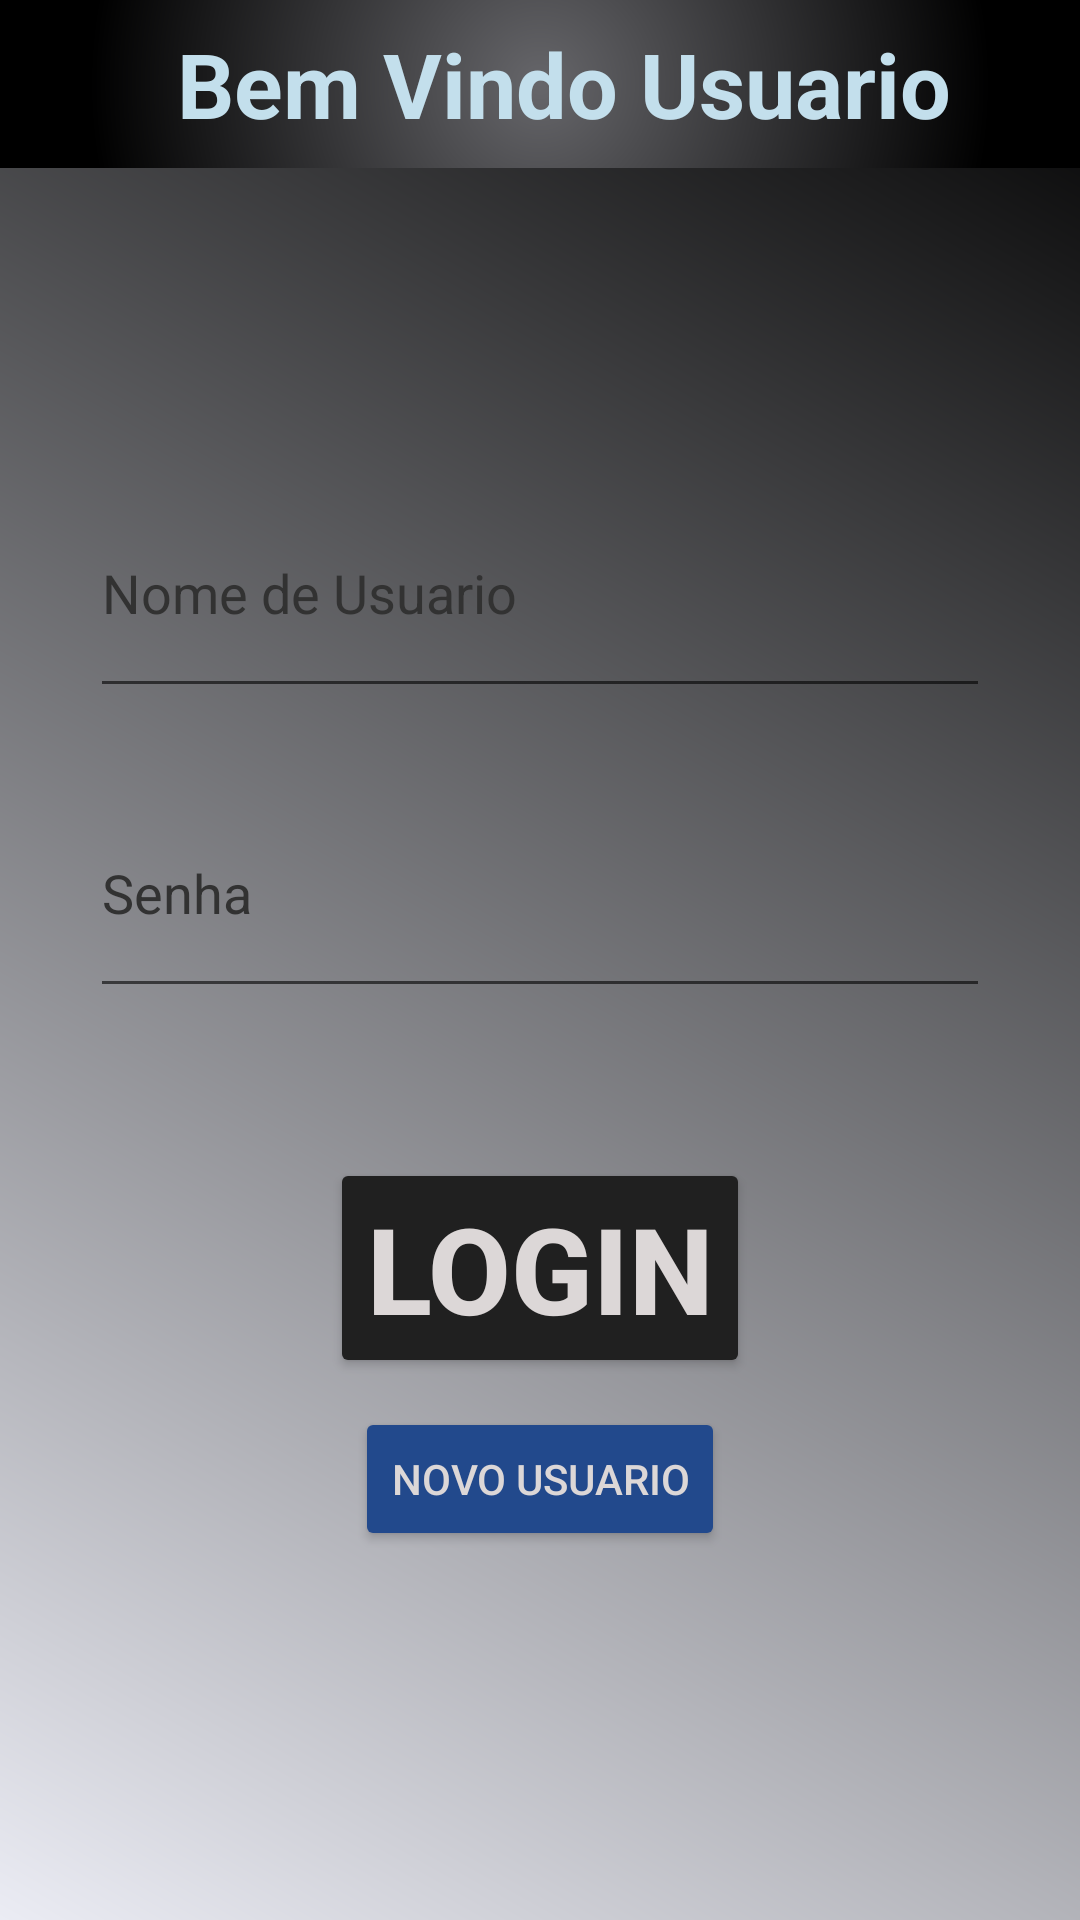

Android layout source for this screen:
<!-- AndroidManifest.xml: application theme Theme.MyLittleBackup -->
<!-- res/layout/activity_login_page.xml -->
<?xml version="1.0" encoding="utf-8"?>
<androidx.constraintlayout.widget.ConstraintLayout xmlns:android="http://schemas.android.com/apk/res/android"
    xmlns:app="http://schemas.android.com/apk/res-auto"
    xmlns:tools="http://schemas.android.com/tools"
    android:layout_width="match_parent"
    android:layout_height="match_parent"
    android:background="@drawable/gradient_background_white"
    tools:context=".login_page">

    <androidx.appcompat.widget.Toolbar
        android:id="@+id/toolbarlogin"
        android:layout_width="match_parent"
        android:layout_height="wrap_content"
        android:background="@drawable/gradient_toolbar_login"
        app:layout_constraintEnd_toEndOf="parent"
        app:layout_constraintStart_toStartOf="parent"
        app:layout_constraintTop_toTopOf="parent">

        <TextView
            android:layout_width="match_parent"
            android:layout_height="match_parent"
            android:text="Bem Vindo Usuario"
            android:textAlignment="center"
            android:textColor="#C3DFEC"
            android:textSize="30sp"
            android:textStyle="bold" />

    </androidx.appcompat.widget.Toolbar>

    <EditText
        android:id="@+id/usuariologin"
        android:layout_width="match_parent"
        android:layout_height="80dp"
        android:layout_marginStart="30dp"
        android:layout_marginTop="100dp"
        android:layout_marginEnd="30dp"
        android:hint="Nome de Usuario"
        android:textColor="@color/black"
        android:textColorHint="#323232"
        app:layout_constraintTop_toBottomOf="@id/toolbarlogin" />

    <EditText
        android:id="@+id/senhalogin"
        android:layout_width="match_parent"
        android:layout_height="80dp"
        android:layout_marginStart="30dp"
        android:layout_marginTop="20dp"
        android:layout_marginEnd="30dp"
        android:hint="Senha"
        android:inputType="textPassword"
        android:textColor="@color/black"
        android:textColorHint="#323232"
        app:layout_constraintTop_toBottomOf="@id/usuariologin" />

    <Button
        android:id="@+id/botaologin"
        android:layout_width="wrap_content"
        android:layout_height="wrap_content"
        android:layout_marginTop="50dp"
        android:backgroundTint="#202020"
        android:text="LOGIN"
        android:textColor="#DCD7D7"
        android:textSize="40sp"
        android:textStyle="bold"
        app:layout_constraintEnd_toEndOf="parent"
        app:layout_constraintStart_toStartOf="parent"
        app:layout_constraintTop_toBottomOf="@id/senhalogin" />

    <Button
        android:id="@+id/esquecisenha"
        android:layout_width="wrap_content"
        android:layout_height="wrap_content"
        android:layout_marginBottom="200dp"
        android:backgroundTint="#202020"
        android:text="Esqueceu sua senha?"
        android:textColor="#DCD7D7"
        android:textSize="10sp"
        app:layout_constraintBottom_toBottomOf="parent"
        app:layout_constraintEnd_toEndOf="parent"
        app:layout_constraintStart_toStartOf="parent"
        app:layout_constraintTop_toBottomOf="@id/botaologin" />

    <Button
        android:id="@+id/novousuario"
        android:layout_width="wrap_content"
        android:layout_height="wrap_content"
        android:layout_marginBottom="80dp"
        android:backgroundTint="#22498C"
        android:text="Novo Usuario"
        android:textColor="#DCD7D7"
        app:layout_constraintBottom_toBottomOf="parent"
        app:layout_constraintEnd_toEndOf="parent"
        app:layout_constraintStart_toStartOf="parent"
        app:layout_constraintTop_toBottomOf="@id/esquecisenha" />


</androidx.constraintlayout.widget.ConstraintLayout>
<!-- resources referenced by this layout -->
<resources>
  <!-- drawable gradient_background_white (drawable) -->
  <shape xmlns:android="http://schemas.android.com/apk/res/android">
      <gradient
          android:startColor="#EBECF4"
          android:endColor="#000000"
          android:type="linear"
          android:angle="45"
        />
  </shape>
  <!-- drawable gradient_toolbar_login (drawable) -->
  <shape xmlns:android="http://schemas.android.com/apk/res/android">
      <gradient
          android:startColor="#66666A"
          android:endColor="#000000"
          android:type="radial"
          android:centerX="0.5"
          android:centerY="0.5"
          android:gradientRadius="150dp"/>
  </shape>
  <style name="Theme.MyLittleBackup" parent="Theme.MaterialComponents.DayNight.NoActionBar">
          
          <item name="colorPrimary">@color/purple_500</item>
          <item name="colorPrimaryVariant">@color/purple_700</item>
          <item name="colorOnPrimary">@color/white</item>
          
          <item name="colorSecondary">@color/teal_200</item>
          <item name="colorSecondaryVariant">@color/teal_700</item>
          <item name="colorOnSecondary">@color/black</item>
          
          <item name="android:statusBarColor">?attr/colorPrimaryVariant</item>
          
      </style>
  <!-- not gathered from this repository: default colours our renderer supplied (Android Studio template values) -->
  <color name="purple_500">#FF6200EE</color>
  <color name="purple_700">#FF3700B3</color>
  <color name="teal_200">#FF03DAC5</color>
  <color name="teal_700">#FF018786</color>
  <color name="black">#FF000000</color>
  <color name="white">#FFFFFFFF</color>
</resources>
